Run: headless pygame with SDL's dummy video driver; simulated clock (each Clock.tick advances the game by its frame time, no real sleeping); random seed 0; keys injected as events and as key.get_pressed() state; no mouse input.
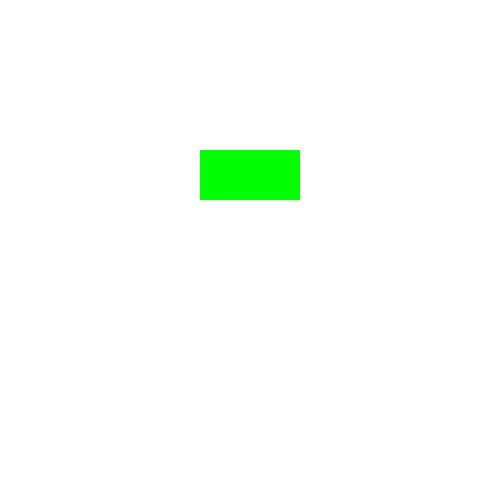
Frame 1 of 4 · flips 1–60 · no input
Frame 2 of 4 · flips 61–180 · tapped SPACE, RETURN · held RIGHT (→), D · screen unchanged from frame 1, image omitted
Frame 3 of 4 · flips 181–300 · held DOWN (↓), S · screen unchanged from frame 2, image omitted
Frame 4 of 4 · flips 301–420 · held LEFT (←), A, UP (↑), W · screen unchanged from frame 3, image omitted

The pygame program that drew these frames:

# pygame.draw.rect() is used to draw a rectangle shape on line 32.
# This method takes 3 parameters:
#   - where to draw: the screen object
#   - Color of the shape: WHITE
#   - rectangular area : tuple : (x_coordinate, y_coordinate, width, height)
# The x and y coordinates are the values of the top left position of the rectangle

# Task 1: Change the position of the green rectangle on the game window 
#         from the center to the bottom left corner of the game window.
# Task 2: Draw one more rectangle on the top right corner of the screen with Color=BLUE 
#         and the same dimensions as the  green rectangle.

import pygame

pygame.init()

screen_width = 500
screen_height = 500
screen = pygame.display.set_mode((screen_width, screen_height))
pygame.display.set_caption('Maze Game')

WHITE=(255,255,255)
GREEN =(0,255,0)

running = True
while running:
    for event in pygame.event.get():
        if event.type == pygame.QUIT:
            running = False
    screen.fill(WHITE)
    # Draws the white rectangle on screen at rect_x, rect_y
    pygame.draw.rect(surface=screen, color=GREEN, rect=(200,150,100,50))

    pygame.display.update()

pygame.quit()
